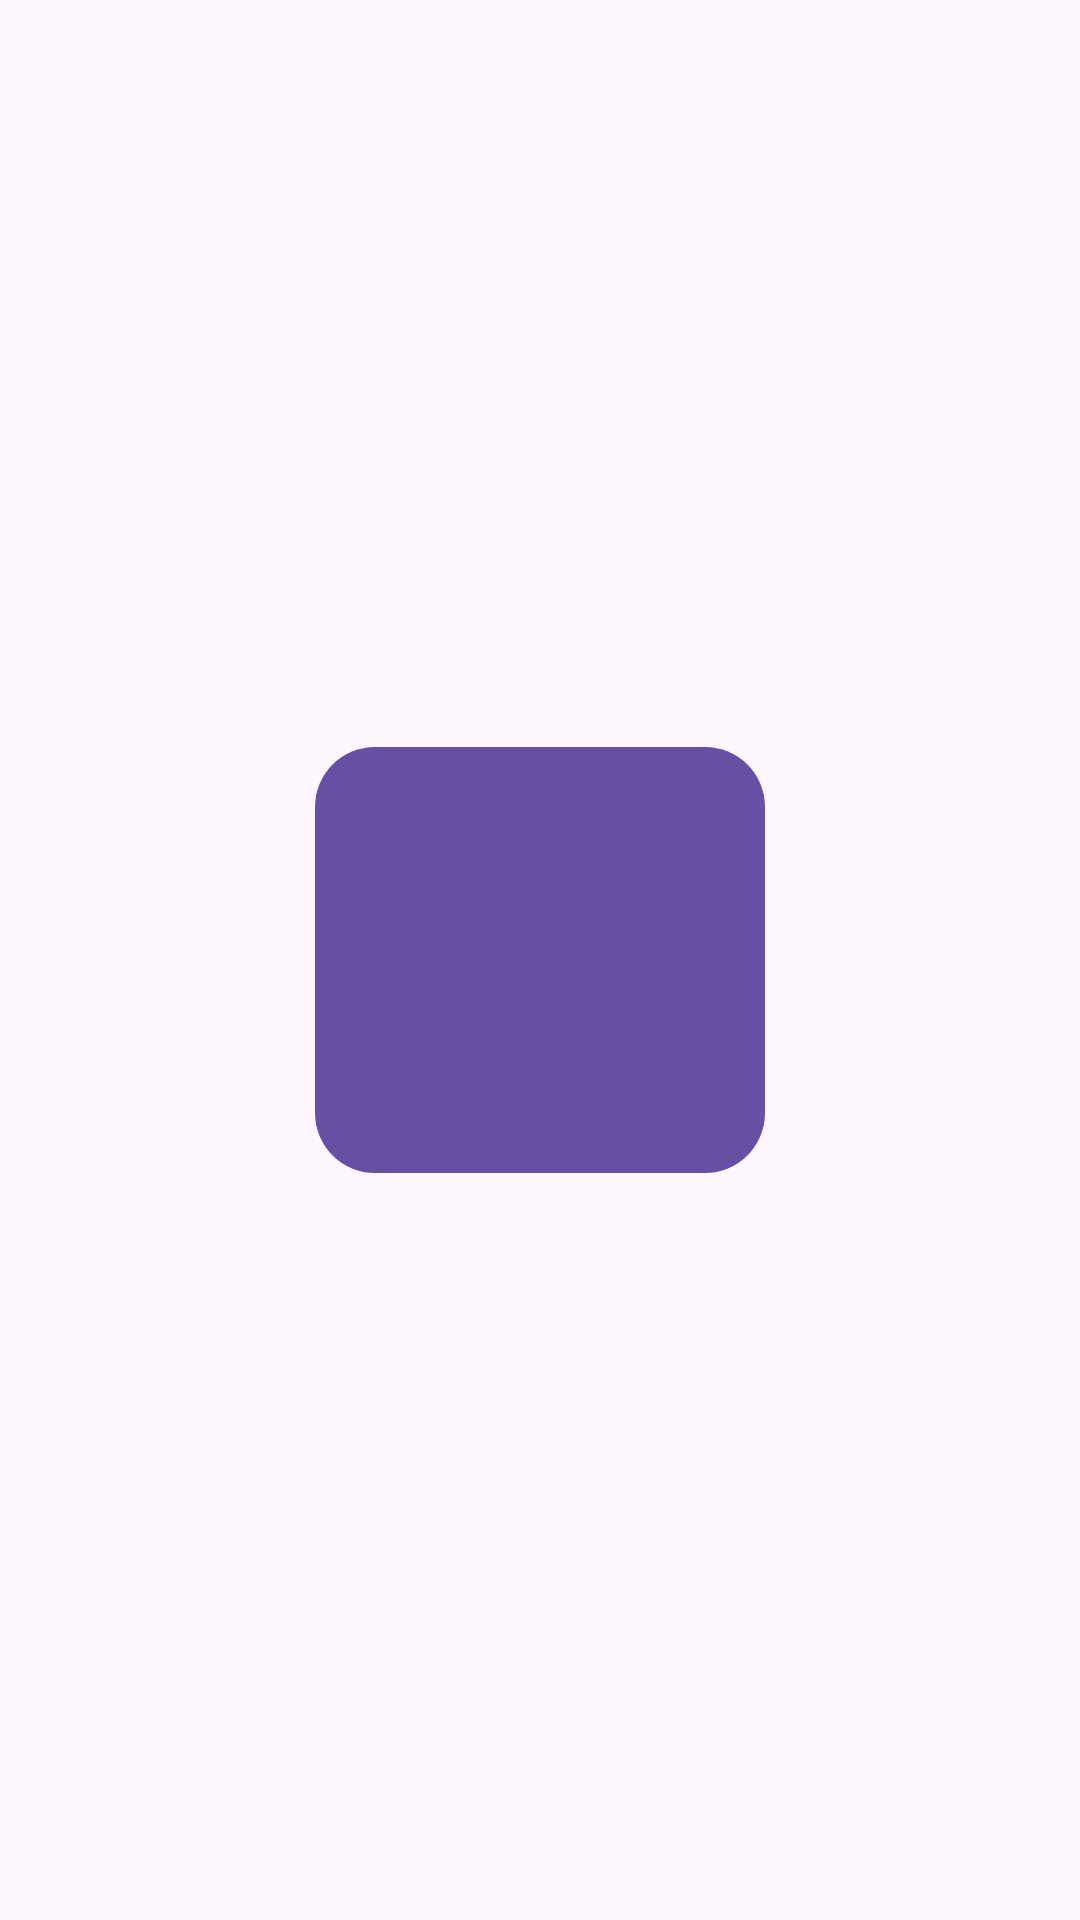

Reconstruct the res/layout file that produces this screen, plus the resources it refers to.
<!-- AndroidManifest.xml: application theme MoodTrackerTheme -->
<!-- res/layout/emotion_button.xml -->
<?xml version="1.0" encoding="utf-8"?>
<androidx.constraintlayout.widget.ConstraintLayout xmlns:android="http://schemas.android.com/apk/res/android"
    xmlns:app="http://schemas.android.com/apk/res-auto"
    xmlns:tools="http://schemas.android.com/tools"
    android:layout_width="match_parent"
    android:layout_height="wrap_content"
    >

    <com.google.android.material.button.MaterialButton
        android:layout_width="wrap_content"
        android:minWidth="150dp"
        android:layout_height="150dp"
        android:padding="0dp"
        app:cornerRadius="20dp"
        app:layout_constraintBottom_toBottomOf="parent"
        app:layout_constraintEnd_toEndOf="parent"
        app:layout_constraintHorizontal_bias="0.5"
        app:layout_constraintStart_toStartOf="parent"
        app:layout_constraintTop_toTopOf="parent"
        app:layout_constraintVertical_bias="0.5"
        android:id="@+id/emotionButton"
        android:textColor="@color/black"
     />

</androidx.constraintlayout.widget.ConstraintLayout>
<!-- resources referenced by this layout -->
<resources>
  <color name="black">#121212</color>
  <style name="MoodTrackerTheme" parent="Theme.Material3.DayNight.NoActionBar">
          <item name="android:windowNoTitle">true</item>
          <item name="android:windowFullscreen">true</item>
          <item name="android:textSize">20sp</item>
          <item name="fontFamily">@font/roboto_mono</item>
          <item name="android:textColor">@color/white</item>
      </style>
  <color name="white">#FFFFFFFF</color>
</resources>
